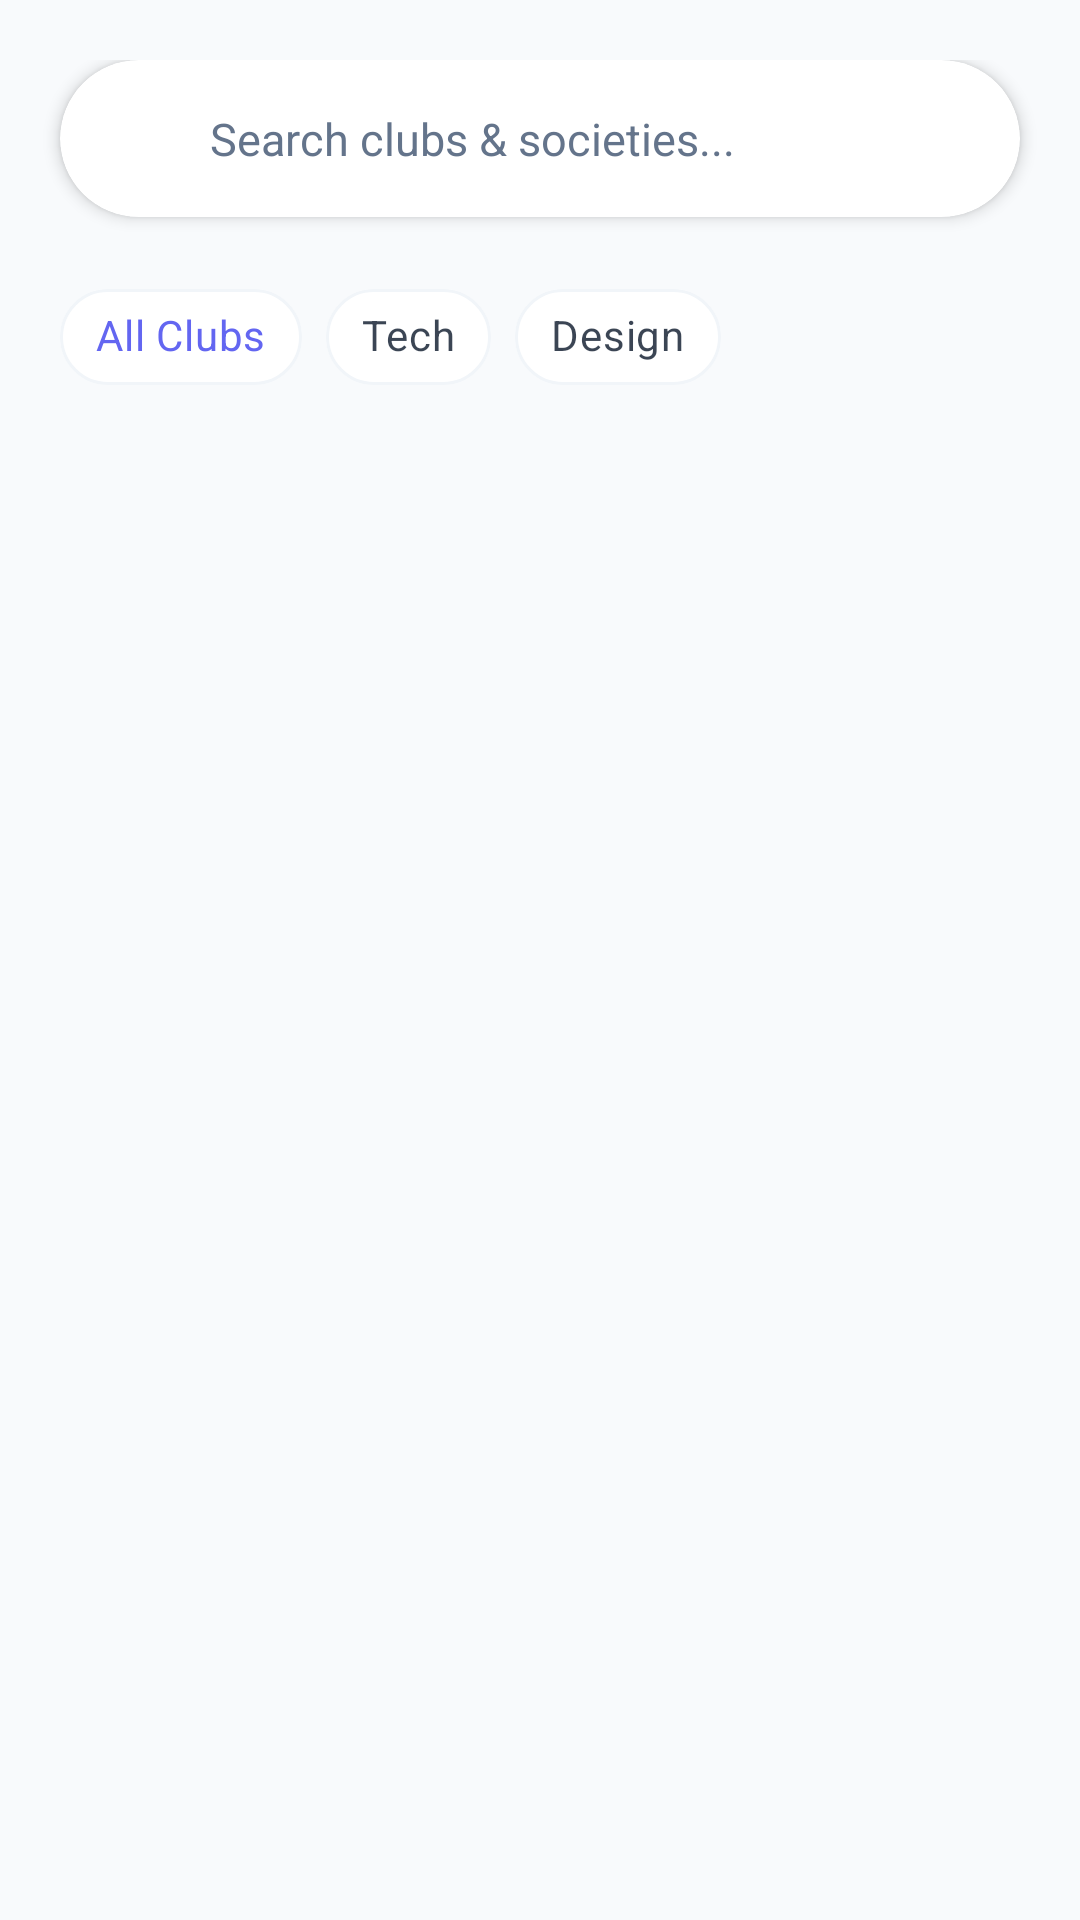

This screen was rendered from an Android layout file. Write that file and the resources it references.
<!-- AndroidManifest.xml: application theme Theme.EventApp -->
<!-- res/layout/fragment_clubs.xml -->
<?xml version="1.0" encoding="utf-8"?>
<LinearLayout xmlns:android="http://schemas.android.com/apk/res/android"
    xmlns:app="http://schemas.android.com/apk/res-auto"
    xmlns:tools="http://schemas.android.com/tools"
    android:layout_width="match_parent"
    android:layout_height="match_parent"
    android:background="@color/background"
    android:orientation="vertical">

    <LinearLayout
        android:layout_width="match_parent"
        android:layout_height="wrap_content"
        android:orientation="vertical"
        android:paddingTop="20dp"
        android:background="@color/background">

        <com.google.android.material.card.MaterialCardView
            android:layout_width="match_parent"
            android:layout_height="wrap_content"
            android:layout_marginHorizontal="20dp"
            android:layout_marginBottom="16dp"
            app:cardCornerRadius="28dp"
            app:cardElevation="3dp"
            app:strokeWidth="0dp"
            app:cardBackgroundColor="@color/surface">

            <LinearLayout
                android:layout_width="match_parent"
                android:layout_height="wrap_content"
                android:gravity="center_vertical"
                android:orientation="horizontal"
                android:paddingHorizontal="16dp"
                android:paddingVertical="2dp">

                <ImageView
                    android:layout_width="20dp"
                    android:layout_height="20dp"
                    android:src="@drawable/ic_settings_black_24dp"
                    app:tint="@color/textSecondary" />

                <EditText
                    android:id="@+id/edit_search_clubs"
                    android:layout_width="0dp"
                    android:layout_height="wrap_content"
                    android:layout_weight="1"
                    android:background="@android:color/transparent"
                    android:hint="@string/clubs_search_hint"
                    android:padding="14dp"
                    android:textColor="@color/textPrimary"
                    android:textColorHint="@color/textSecondary"
                    android:textSize="15sp"
                    android:importantForAutofill="no"
                    android:inputType="text" />
            </LinearLayout>
        </com.google.android.material.card.MaterialCardView>

        <HorizontalScrollView
            android:layout_width="match_parent"
            android:layout_height="wrap_content"
            android:layout_marginBottom="12dp"
            android:scrollbars="none">

            <com.google.android.material.chip.ChipGroup
                android:id="@+id/chip_group_clubs"
                android:layout_width="wrap_content"
                android:layout_height="wrap_content"
                android:paddingHorizontal="20dp"
                app:singleLine="true"
                app:selectionRequired="true"
                app:singleSelection="true">

                <com.google.android.material.chip.Chip
                    android:id="@+id/chip_club_all"
                    style="@style/Widget.MaterialComponents.Chip.Choice"
                    android:layout_width="wrap_content"
                    android:layout_height="wrap_content"
                    android:checked="true"
                    android:text="@string/clubs_chip_all"
                    app:chipBackgroundColor="@color/surface"
                    app:chipStrokeColor="@color/dividerColor"
                    app:chipStrokeWidth="1dp" />

                <com.google.android.material.chip.Chip
                    android:id="@+id/chip_club_tech"
                    style="@style/Widget.MaterialComponents.Chip.Choice"
                    android:layout_width="wrap_content"
                    android:layout_height="wrap_content"
                    android:text="@string/clubs_chip_tech"
                    app:chipBackgroundColor="@color/surface"
                    app:chipStrokeColor="@color/dividerColor"
                    app:chipStrokeWidth="1dp" />

                <com.google.android.material.chip.Chip
                    android:id="@+id/chip_club_design"
                    style="@style/Widget.MaterialComponents.Chip.Choice"
                    android:layout_width="wrap_content"
                    android:layout_height="wrap_content"
                    android:text="@string/clubs_chip_design"
                    app:chipBackgroundColor="@color/surface"
                    app:chipStrokeColor="@color/dividerColor"
                    app:chipStrokeWidth="1dp" />

            </com.google.android.material.chip.ChipGroup>
        </HorizontalScrollView>
    </LinearLayout>

    <androidx.recyclerview.widget.RecyclerView
        android:id="@+id/recyclerview_clubs"
        android:layout_width="match_parent"
        android:layout_height="match_parent"
        android:paddingHorizontal="16dp"
        android:clipToPadding="false"
        app:layoutManager="LinearLayoutManager"
        tools:context=".ui.clubs.ClubsFragment" />

</LinearLayout>
<!-- resources referenced by this layout -->
<resources>
  <color name="background">#F8FAFC</color>
  <color name="dividerColor">#F1F5F9</color>
  <color name="surface">#FFFFFF</color>
  <color name="textPrimary">#1E293B</color>
  <color name="textSecondary">#64748B</color>
  <string name="clubs_chip_all">All Clubs</string>
  <string name="clubs_chip_design">Design</string>
  <string name="clubs_chip_tech">Tech</string>
  <string name="clubs_search_hint">Search clubs &amp; societies...</string>
  <style name="Theme.EventApp" parent="Theme.MaterialComponents.DayNight.NoActionBar">
          
          <item name="colorPrimary">@color/primaryColor</item>
          <item name="colorPrimaryVariant">@color/primaryDarkColor</item>
          <item name="colorOnPrimary">@color/white</item>
          
          <item name="colorSecondary">@color/secondaryColor</item>
          <item name="colorSecondaryVariant">@color/secondaryDarkColor</item>
          <item name="colorOnSecondary">@color/white</item>
          
          <item name="android:statusBarColor">@color/background</item>
          <item name="android:windowLightStatusBar" tools:targetApi="m">true</item>
          
          <item name="android:windowBackground">@color/background</item>
          <item name="colorSurface">@color/surface</item>
          <item name="colorOnSurface">@color/textPrimary</item>
      </style>
  <color name="primaryColor">#6366F1</color>
  <color name="primaryDarkColor">#4338CA</color>
  <color name="white">#FFFFFF</color>
  <color name="secondaryColor">#8B5CF6</color>
  <color name="secondaryDarkColor">#6D28D9</color>
</resources>
